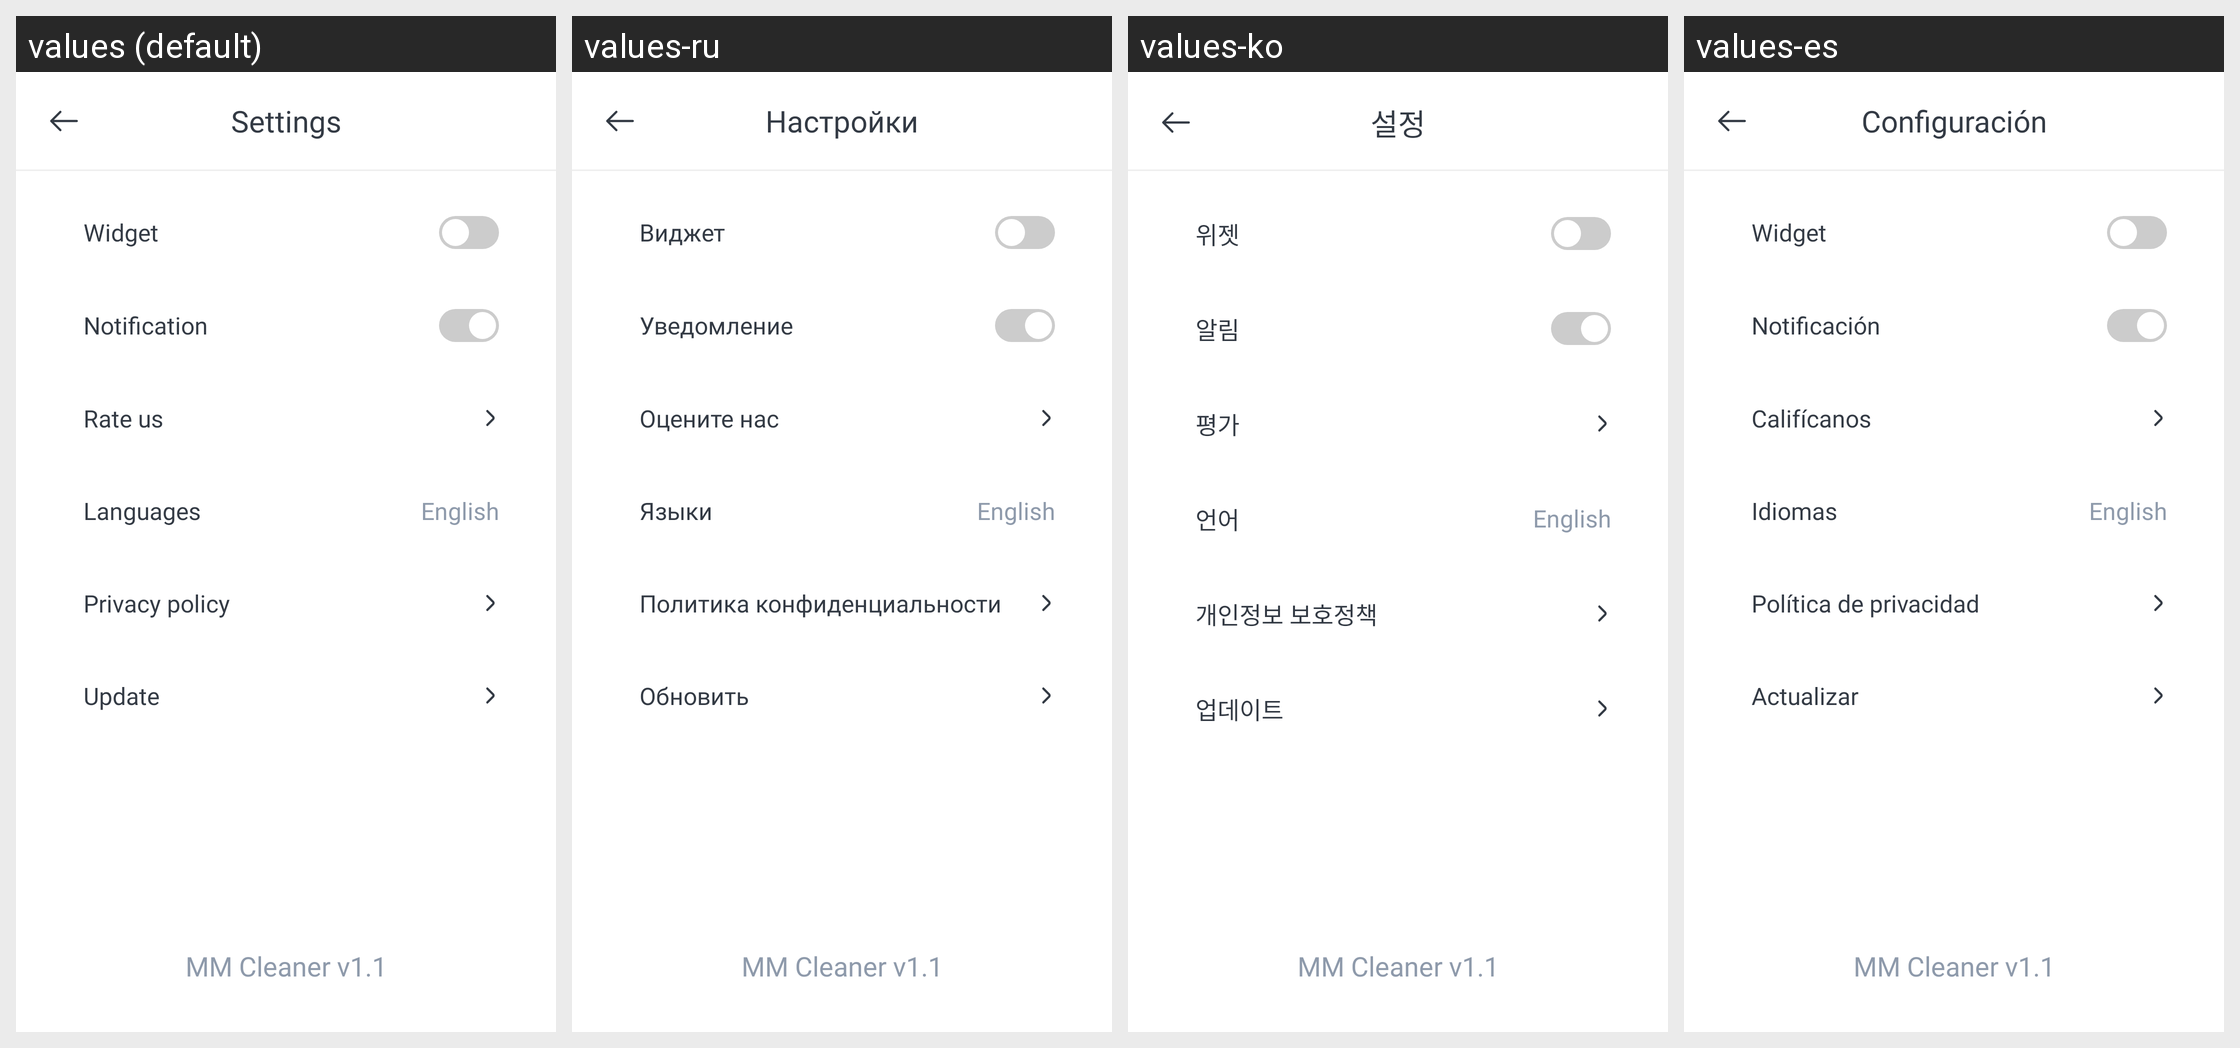

Translations of the strings shown on this Android screen, per locale in the grid:
Android screen res/layout/activity_setting.xml rendered under 4 locales, left to right: values (default), values-ru, values-ko, values-es. Device: Nexus 5 (rendered at 1080×1920; each locale shown at half size, 540×960, under a caption strip naming it); theme Theme.MMCleaner.Animation.
Other locales in the repository, not shown: values-in, values-pt.
Strings drawn on this screen, with the default value and each locale's value (text and hints the layout hard-codes, and strings that could not be matched under every locale, appear in the picture but are not listed):

settings
  values: Settings
  values-ru: Настройки
  values-ko: 설정
  values-es: Configuración

widget
  values: Widget
  values-ru: Виджет
  values-ko: 위젯
  values-es: Widget

notification
  values: Notification
  values-ru: Уведомление
  values-ko: 알림
  values-es: Notificación

rate_us
  values: Rate us
  values-ru: Оцените нас
  values-ko: 평가
  values-es: Califícanos

languages
  values: Languages
  values-ru: Языки
  values-ko: 언어
  values-es: Idiomas

english
  values: English
  values-ru: English  [not translated; the default value is used]
  values-ko: English  [not translated; the default value is used]
  values-es: English  [not translated; the default value is used]

privacy_policy
  values: Privacy policy
  values-ru: Политика конфиденциальности
  values-ko: 개인정보 보호정책
  values-es: Política de privacidad

update
  values: Update
  values-ru: Обновить
  values-ko: 업데이트
  values-es: Actualizar
